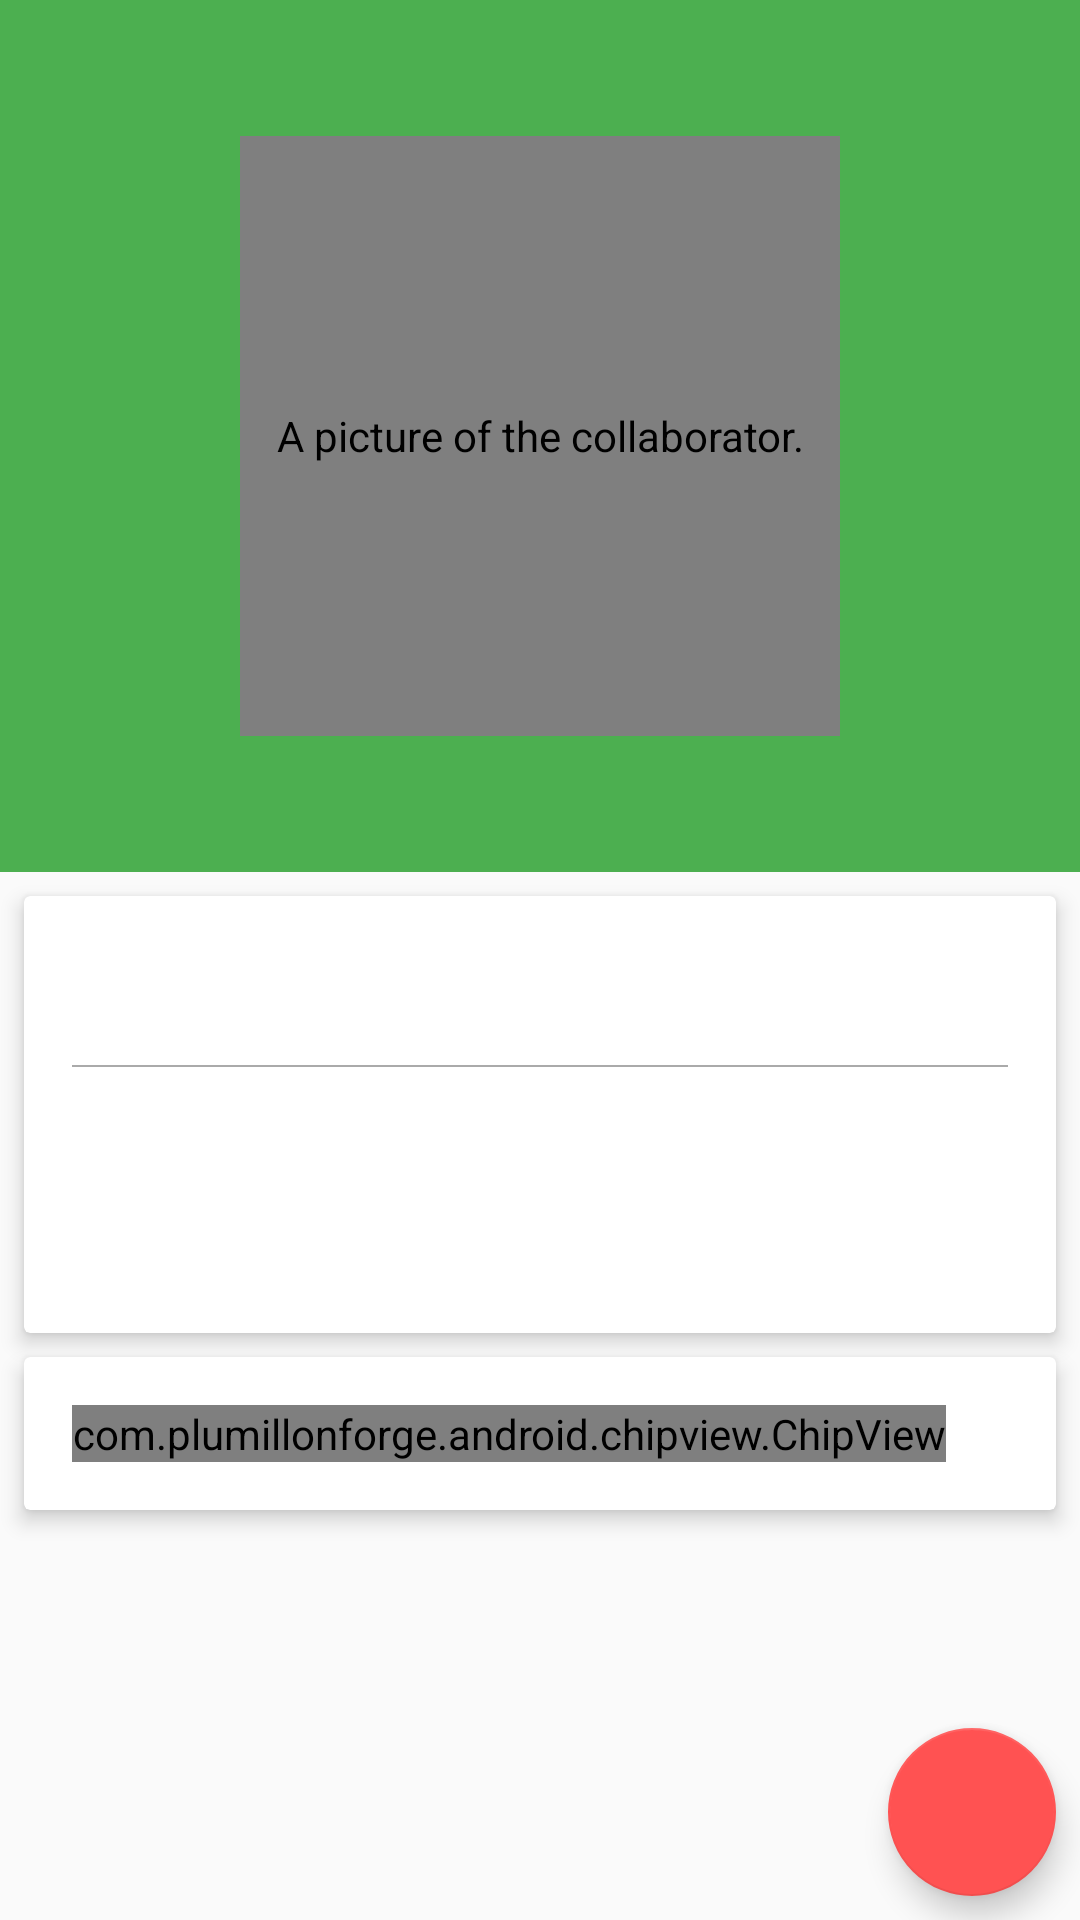

Write the Android layout XML for this screen, with the resource values it uses.
<!-- AndroidManifest.xml: application theme AppTheme -->
<!-- res/layout/activity_collaborator.xml -->
<?xml version="1.0" encoding="utf-8"?>
<FrameLayout
    xmlns:android="http://schemas.android.com/apk/res/android"
    xmlns:app="http://schemas.android.com/apk/res-auto"
    xmlns:tools="http://schemas.android.com/tools"
    android:layout_width="match_parent"
    android:layout_height="match_parent"
    tools:context=".ui.collaborator.CollaboratorActivity">

    <ScrollView
        android:layout_width="match_parent"
        android:layout_height="match_parent">

        <android.support.constraint.ConstraintLayout
            android:layout_width="match_parent"
            android:layout_height="wrap_content">

            <android.support.constraint.ConstraintLayout
                android:id="@+id/pic_container_imageview"
                android:layout_width="match_parent"
                android:layout_height="wrap_content"
                android:background="@color/colorPrimary"
                app:layout_constraintLeft_toLeftOf="parent"
                app:layout_constraintRight_toRightOf="parent">

                <study.pmoreira.skillmanager.ui.customview.RoundedImageView
                    android:id="@+id/collab_pic_imageview"
                    android:layout_width="@dimen/collaborator_pic_dimen"
                    android:layout_height="@dimen/collaborator_pic_dimen"
                    android:contentDescription="@string/collab_image_content_description"
                    android:transitionName="@string/transition_collab"
                    app:layout_constraintBottom_toBottomOf="parent"
                    app:layout_constraintLeft_toLeftOf="parent"
                    app:layout_constraintRight_toRightOf="parent"
                    app:layout_constraintTop_toTopOf="parent"
                    tools:src="@drawable/collaborator_placeholder"/>

                <TextView
                    android:id="@+id/collab_name_textview"
                    style="@style/TextAppearance.AppCompat.Display1"
                    android:layout_width="wrap_content"
                    android:layout_height="wrap_content"
                    android:ellipsize="end"
                    android:maxLines="1"
                    android:paddingEnd="@dimen/default_margin2x"
                    android:paddingStart="@dimen/default_margin2x"
                    android:textColor="#FAFAFA"
                    app:layout_constraintLeft_toLeftOf="parent"
                    app:layout_constraintRight_toRightOf="parent"
                    app:layout_constraintTop_toBottomOf="@id/collab_pic_imageview"
                    tools:text="Peter Park Peter Park Peter Park "/>

            </android.support.constraint.ConstraintLayout>

            <android.support.v7.widget.CardView
                android:id="@+id/info_cardview"
                android:layout_width="0dp"
                android:layout_height="wrap_content"
                android:layout_margin="@dimen/default_margin"
                android:layout_marginStart="8dp"
                android:layout_marginTop="8dp"
                android:clickable="true"
                android:focusable="true"
                android:foreground="?selectableItemBackground"
                app:cardCornerRadius="@dimen/cardRadius"
                app:cardElevation="@dimen/cardElevation"
                app:cardPreventCornerOverlap="false"
                app:layout_constraintLeft_toLeftOf="parent"
                app:layout_constraintRight_toRightOf="parent"
                app:layout_constraintTop_toBottomOf="@id/pic_container_imageview">

                <android.support.constraint.ConstraintLayout
                    android:layout_width="wrap_content"
                    android:layout_height="wrap_content"
                    android:layout_margin="@dimen/default_margin2x">

                    <TextView
                        android:id="@+id/collab_role_textview"
                        style="@style/TextAppearance.AppCompat.Medium"
                        android:layout_width="wrap_content"
                        android:layout_height="wrap_content"
                        app:layout_constraintLeft_toLeftOf="parent"
                        app:layout_constraintTop_toTopOf="parent"
                        tools:text="Software Engineer"/>

                    <View
                        android:id="@+id/divider"
                        android:layout_width="wrap_content"
                        android:layout_height="0.5dp"
                        android:layout_marginTop="@dimen/default_margin2x"
                        android:background="@drawable/line_divider"
                        app:layout_constraintLeft_toLeftOf="@id/collab_role_textview"
                        app:layout_constraintTop_toBottomOf="@id/collab_role_textview"/>

                    <TextView
                        android:id="@+id/collab_email_textview"
                        style="@style/TextAppearance.AppCompat.Medium"
                        android:layout_width="wrap_content"
                        android:layout_height="wrap_content"
                        android:layout_marginTop="@dimen/default_margin2x"
                        app:layout_constraintLeft_toLeftOf="@id/collab_role_textview"
                        app:layout_constraintTop_toBottomOf="@id/divider"
                        tools:text="email@email"/>

                    <TextView
                        android:id="@+id/collab_phone_textview"
                        style="@style/TextAppearance.AppCompat.Medium"
                        android:layout_width="wrap_content"
                        android:layout_height="wrap_content"
                        android:layout_marginTop="@dimen/default_margin"
                        app:layout_constraintLeft_toLeftOf="@id/collab_email_textview"
                        app:layout_constraintTop_toBottomOf="@id/collab_email_textview"
                        tools:text="19 9 9340-2589"/>

                </android.support.constraint.ConstraintLayout>

            </android.support.v7.widget.CardView>

            <ProgressBar
                android:id="@+id/progressbar"
                android:layout_width="wrap_content"
                android:layout_height="wrap_content"
                android:layout_centerInParent="true"
                android:layout_margin="@dimen/default_margin"
                android:indeterminate="true"
                android:visibility="gone"
                app:layout_constraintLeft_toLeftOf="parent"
                app:layout_constraintRight_toRightOf="parent"
                app:layout_constraintTop_toBottomOf="@id/info_cardview"/>

            <android.support.v7.widget.CardView
                android:id="@+id/skill_cardview"
                android:layout_width="0dp"
                android:layout_height="wrap_content"
                android:layout_margin="@dimen/default_margin"
                android:layout_marginStart="8dp"
                android:layout_marginTop="8dp"
                android:clickable="true"
                android:focusable="true"
                android:foreground="?selectableItemBackground"
                app:cardCornerRadius="@dimen/cardRadius"
                app:cardElevation="@dimen/cardElevation"
                app:cardPreventCornerOverlap="false"
                app:layout_constraintLeft_toLeftOf="parent"
                app:layout_constraintRight_toRightOf="parent"
                app:layout_constraintTop_toBottomOf="@id/info_cardview">

                <com.plumillonforge.android.chipview.ChipView
                    android:id="@+id/chip_view"
                    android:layout_width="wrap_content"
                    android:layout_height="wrap_content"
                    android:layout_margin="@dimen/default_margin2x"
                    app:chip_background="@color/colorPrimary"
                    app:chip_background_selected="@color/colorPrimary"/>

            </android.support.v7.widget.CardView>

            <View
                android:layout_width="wrap_content"
                android:layout_height="wrap_content"
                android:layout_margin="@dimen/default_margin2x"
                android:visibility="invisible"
                app:layout_constraintLeft_toLeftOf="@id/skill_cardview"
                app:layout_constraintTop_toBottomOf="@id/skill_cardview"/>

        </android.support.constraint.ConstraintLayout>

    </ScrollView>

    <android.support.design.widget.FloatingActionButton
        android:id="@+id/collab_fab"
        style="@style/default_fab"
        android:src="@drawable/ic_edit"/>

</FrameLayout>
<!-- resources referenced by this layout -->
<resources>
  <color name="colorPrimary">#4CAF50</color>
  <dimen name="cardElevation">4dp</dimen>
  <dimen name="cardRadius">2dp</dimen>
  <dimen name="collaborator_pic_dimen">200dp</dimen>
  <dimen name="default_margin">8dp</dimen>
  <dimen name="default_margin2x">16dp</dimen>
  <!-- drawable line_divider (drawable) -->
  <?xml version="1.0" encoding="utf-8"?>
  <shape
      xmlns:android="http://schemas.android.com/apk/res/android"
      android:shape="rectangle">
  
      <size
          android:width="0.5dp"
          android:height="0.5dp"/>
  
      <solid android:color="@android:color/darker_gray"/>
  
  </shape>
  <string name="collab_image_content_description">A picture of the collaborator.</string>
  <string name="transition_collab">transition_collab</string>
  <style name="default_fab">
          <item name="android:layout_width">@dimen/default_fab_dimen</item>
          <item name="android:layout_height">@dimen/default_fab_dimen</item>
          <item name="android:layout_gravity">bottom|end</item>
          <item name="android:layout_margin">@dimen/default_margin</item>
      </style>
  <style name="AppTheme" parent="Theme.AppCompat.Light.DarkActionBar">
          <item name="colorPrimary">@color/colorPrimary</item>
          <item name="colorPrimaryDark">@color/colorPrimaryDark</item>
          <item name="colorAccent">@color/colorAccent</item>
      </style>
  <dimen name="default_fab_dimen">56dp</dimen>
  <color name="colorPrimaryDark">#388E3C</color>
  <color name="colorAccent">#FF5252</color>
</resources>
